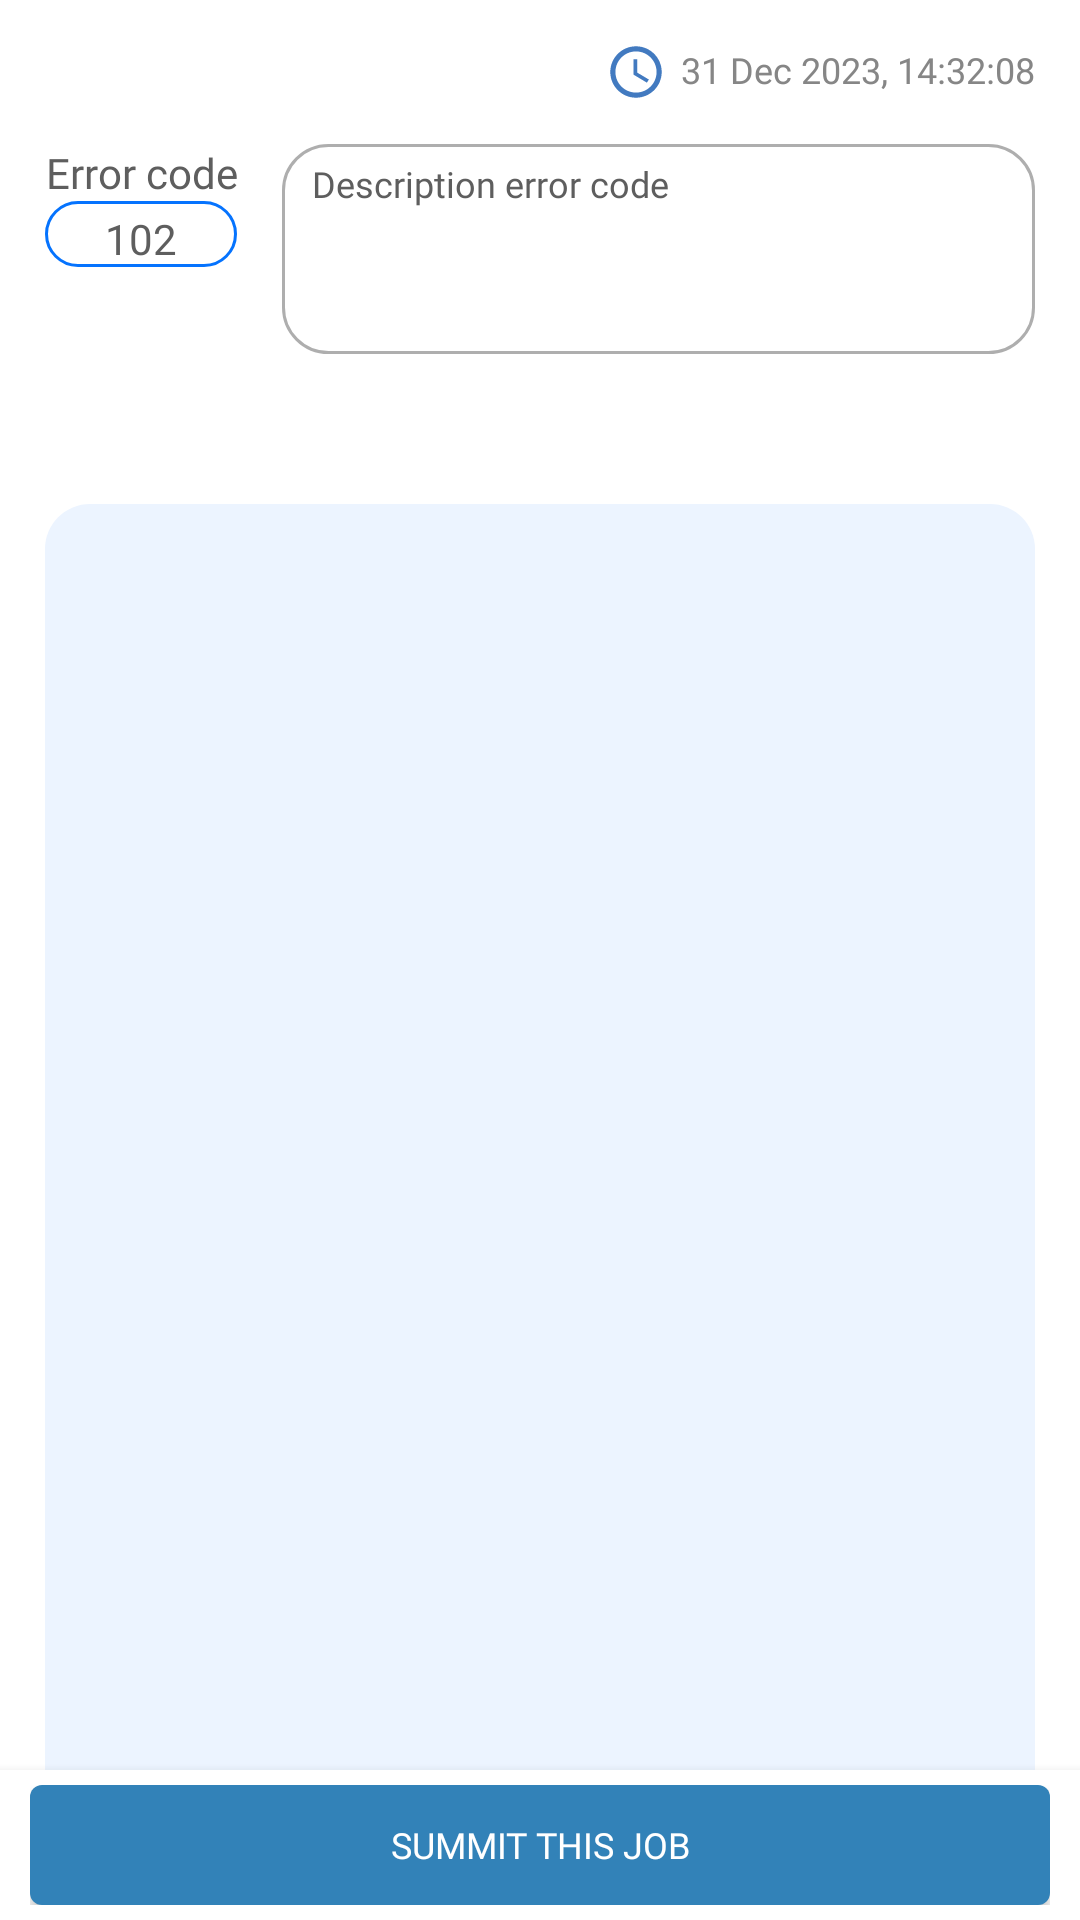

Produce the Android XML layout that renders to this screen, including the resource entries it uses.
<!-- AndroidManifest.xml: application theme Theme.WarRoomApp -->
<!-- res/layout/fragment_machine_action.xml -->
<?xml version="1.0" encoding="utf-8"?>
<androidx.constraintlayout.widget.ConstraintLayout xmlns:android="http://schemas.android.com/apk/res/android"
    xmlns:app="http://schemas.android.com/apk/res-auto"
    xmlns:tools="http://schemas.android.com/tools"
    android:layout_width="match_parent"
    android:layout_height="match_parent"
    android:background="@color/white"
    tools:context=".Fragment.MachineActionFragment">

    <com.airbnb.lottie.LottieAnimationView
        android:id="@+id/status_animation_action_page"
        android:layout_width="400px"
        android:layout_height="wrap_content"
        app:layout_constraintBottom_toBottomOf="parent"
        app:layout_constraintEnd_toEndOf="parent"
        app:layout_constraintStart_toStartOf="parent"
        app:layout_constraintTop_toTopOf="parent"
        app:lottie_autoPlay="false"
        android:visibility="gone"
        app:lottie_fileName="success_animation.json"
        app:lottie_loop="false"
        android:elevation="5dp"/>
    <RelativeLayout
        android:id="@+id/IssuedDateActionLayout"
        android:layout_width="match_parent"
        android:layout_height="wrap_content"
        android:padding="15dp"
        app:layout_constraintTop_toTopOf="parent">
        <TextView
            android:id="@+id/txtIssueDate"
            android:layout_width="wrap_content"
            android:layout_height="18dp"
            android:layout_alignParentEnd="true"
            android:layout_marginEnd="0dp"
            android:drawableLeft="@drawable/baseline_issued"
            android:drawablePadding="3dp"
            android:ellipsize="end"
            android:fontFamily="@font/poppins_regular"
            android:maxLines="1"
            android:text="31 Dec 2023, 14:32:08"
            android:textColor="@color/txtColor2"
            android:textSize="12sp" />
    </RelativeLayout>
    <RelativeLayout
        android:id="@+id/ErrorActionLayout"
        android:paddingHorizontal="15dp"
        android:layout_alignParentEnd="true"
        android:layout_width="match_parent"
        android:layout_height="0dp"
        app:layout_constraintStart_toStartOf="parent"
        app:layout_constraintBottom_toBottomOf="parent"
        app:layout_constraintTop_toBottomOf="@+id/IssuedDateActionLayout">
        <RelativeLayout
            android:id="@+id/ErrorDetailLayout"
            android:layout_width="match_parent"
            android:layout_height="wrap_content"
            >
            <LinearLayout
                android:id="@+id/ErrorCodeLayout"
                android:layout_width="wrap_content"
                android:layout_height="wrap_content"
                android:orientation="vertical">
                <TextView
                    android:layout_width="match_parent"
                    android:layout_height="wrap_content"
                    android:ellipsize="end"
                    android:fontFamily="@font/poppins_bold"
                    android:maxLines="1"
                    android:gravity="center"
                    android:text="Error code"
                    android:textColor="@color/txtColor1"
                    android:textSize="14sp" />
                <TextView
                    android:id="@+id/txtErrorCode"
                    android:layout_width="match_parent"
                    android:layout_height="wrap_content"
                    android:paddingTop="3dp"
                    android:background="@drawable/text_box_border_blue"
                    android:ellipsize="end"
                    android:fontFamily="@font/poppins_regular"
                    android:maxLines="1"
                    android:gravity="center"
                    android:text="102"
                    android:textColor="@color/txtColor1"
                    android:textSize="14sp" />
            </LinearLayout>

            <TextView
                android:id="@+id/txtErrorDescription"
                android:layout_toEndOf="@+id/ErrorCodeLayout"
                android:layout_width="match_parent"
                android:layout_marginLeft="15dp"
                android:layout_height="70dp"
                android:paddingVertical="5dp"
                android:paddingHorizontal="10dp"
                android:background="@drawable/text_box_border"
                android:ellipsize="end"
                android:fontFamily="@font/poppins_regular"
                android:maxLines="3"
                android:text="Description error code"
                android:textColor="@color/txtColor1"
                android:textSize="12sp" />
        </RelativeLayout>
        <LinearLayout
            android:layout_below="@+id/ErrorDetailLayout"
            android:layout_width="match_parent"
            android:layout_height="match_parent"
            android:orientation="vertical">
            <com.google.android.material.tabs.TabLayout
                android:id="@+id/reason_solution_tab"
                android:layout_marginTop="10dp"
                android:layout_marginHorizontal="15dp"
                android:layout_width="match_parent"
                android:layout_height="40dp"
                app:tabTextColor="@color/txtColor3"
                app:tabSelectedTextColor="@color/btnSummit"
                app:tabIndicatorColor="@color/btnSummit"
                app:tabIndicatorHeight="3dp">












            </com.google.android.material.tabs.TabLayout>
            <androidx.viewpager.widget.ViewPager
                android:id="@+id/reason_solution_pager"
                android:layout_width="match_parent"
                android:layout_height="match_parent"
                android:background="@drawable/rounded_body"
                />
        </LinearLayout>

    </RelativeLayout>

    <RelativeLayout
        android:background="@color/bodyColor1"
        android:elevation="5dp"
        app:compatShadowEnabled="true"
        android:layout_width="match_parent"
        android:layout_height="50dp"
        android:paddingVertical="5dp"
        android:paddingHorizontal="10dp"
        app:layout_constraintBottom_toBottomOf="@+id/ErrorActionLayout">
        <Button
            android:id="@+id/btnSummitJob"
            android:layout_width="match_parent"
            android:layout_height="match_parent"
            android:background="@drawable/rounded_button"
            android:fontFamily="@font/poppins_regular"
            android:text="Summit This job"
            android:textAlignment="center"
            android:textColor="@color/white"
            android:textSize="12sp"/>
    </RelativeLayout>

</androidx.constraintlayout.widget.ConstraintLayout>
<!-- resources referenced by this layout -->
<resources>
  <color name="bodyColor1">#FFFFFFFF</color>
  <color name="btnSummit">#0573FE</color>
  <color name="txtColor1">#5E5E5E</color>
  <color name="txtColor2">#868686</color>
  <color name="txtColor3">#AEAEAE</color>
  <color name="white">#FFFFFFFF</color>
  <!-- drawable baseline_issued (drawable-anydpi) -->
  <vector xmlns:android="http://schemas.android.com/apk/res/android"
      android:width="24dp"
      android:height="24dp"
      android:viewportWidth="24"
      android:viewportHeight="24"
      android:tint="#1258B0"
      android:alpha="0.8">
    <group android:scaleX="0.85714287"
        android:scaleY="0.85714287"
        android:translateX="1.7142857"
        android:translateY="1.7142857">
      <path
          android:fillColor="@android:color/white"
          android:pathData="M11.99,2C6.47,2 2,6.48 2,12s4.47,10 9.99,10C17.52,22 22,17.52 22,12S17.52,2 11.99,2zM12,20c-4.42,0 -8,-3.58 -8,-8s3.58,-8 8,-8 8,3.58 8,8 -3.58,8 -8,8z"/>
      <path
          android:fillColor="@android:color/white"
          android:pathData="M12.5,7H11v6l5.25,3.15 0.75,-1.23 -4.5,-2.67z"/>
    </group>
  </vector>
  <!-- drawable rounded_body (drawable) -->
  <?xml version="1.0" encoding="utf-8"?>
  <shape xmlns:android="http://schemas.android.com/apk/res/android" android:shape="rectangle" >
      <solid android:color="@color/bodyColor2" />
      <corners android:radius="15dp"/>
  </shape>
  <!-- drawable rounded_button (drawable) -->
  <?xml version="1.0" encoding="utf-8"?>
  <selector xmlns:android="http://schemas.android.com/apk/res/android">
      
      <item android:state_pressed="false" >
          <shape>
              <solid android:color="@color/btnColor1" />
              <corners android:radius="12px" />
          </shape>
      </item>
      
      <item  android:state_focused="true">
          <shape>
              <solid android:color="@color/btnColor2" />
              <corners android:radius="12px" />
          </shape>
      </item>
      
      <item>
          <shape>
              <solid android:color="@color/btnSummit" />
              <corners android:radius="12px" />
          </shape>
      </item>
  </selector>
  <!-- drawable text_box_border (drawable) -->
  <?xml version="1.0" encoding="utf-8"?>
  <shape xmlns:android="http://schemas.android.com/apk/res/android" android:shape="rectangle" >
      <solid android:color="@android:color/white" />
      <stroke android:width="1dip" android:color="@color/txtColor3"/>
      <corners android:radius="15dp"/>
  </shape>
  <!-- drawable text_box_border_blue (drawable) -->
  <?xml version="1.0" encoding="utf-8"?>
  <shape xmlns:android="http://schemas.android.com/apk/res/android" android:shape="rectangle" >
      <solid android:color="@android:color/white" />
      <stroke android:width="1dip" android:color="@color/btnSummit"/>
      <corners android:radius="15dp"/>
  </shape>
  <style name="Theme.WarRoomApp" parent="Base.Theme.WarRoomApp" />
  <color name="bodyColor2">#ECF4FF</color>
  <color name="btnColor1">#3282B8</color>
  <color name="btnColor2">#00C0F9</color>
  <style name="Base.Theme.WarRoomApp" parent="Theme.AppCompat.DayNight.NoActionBar">
          
          
      </style>
</resources>
